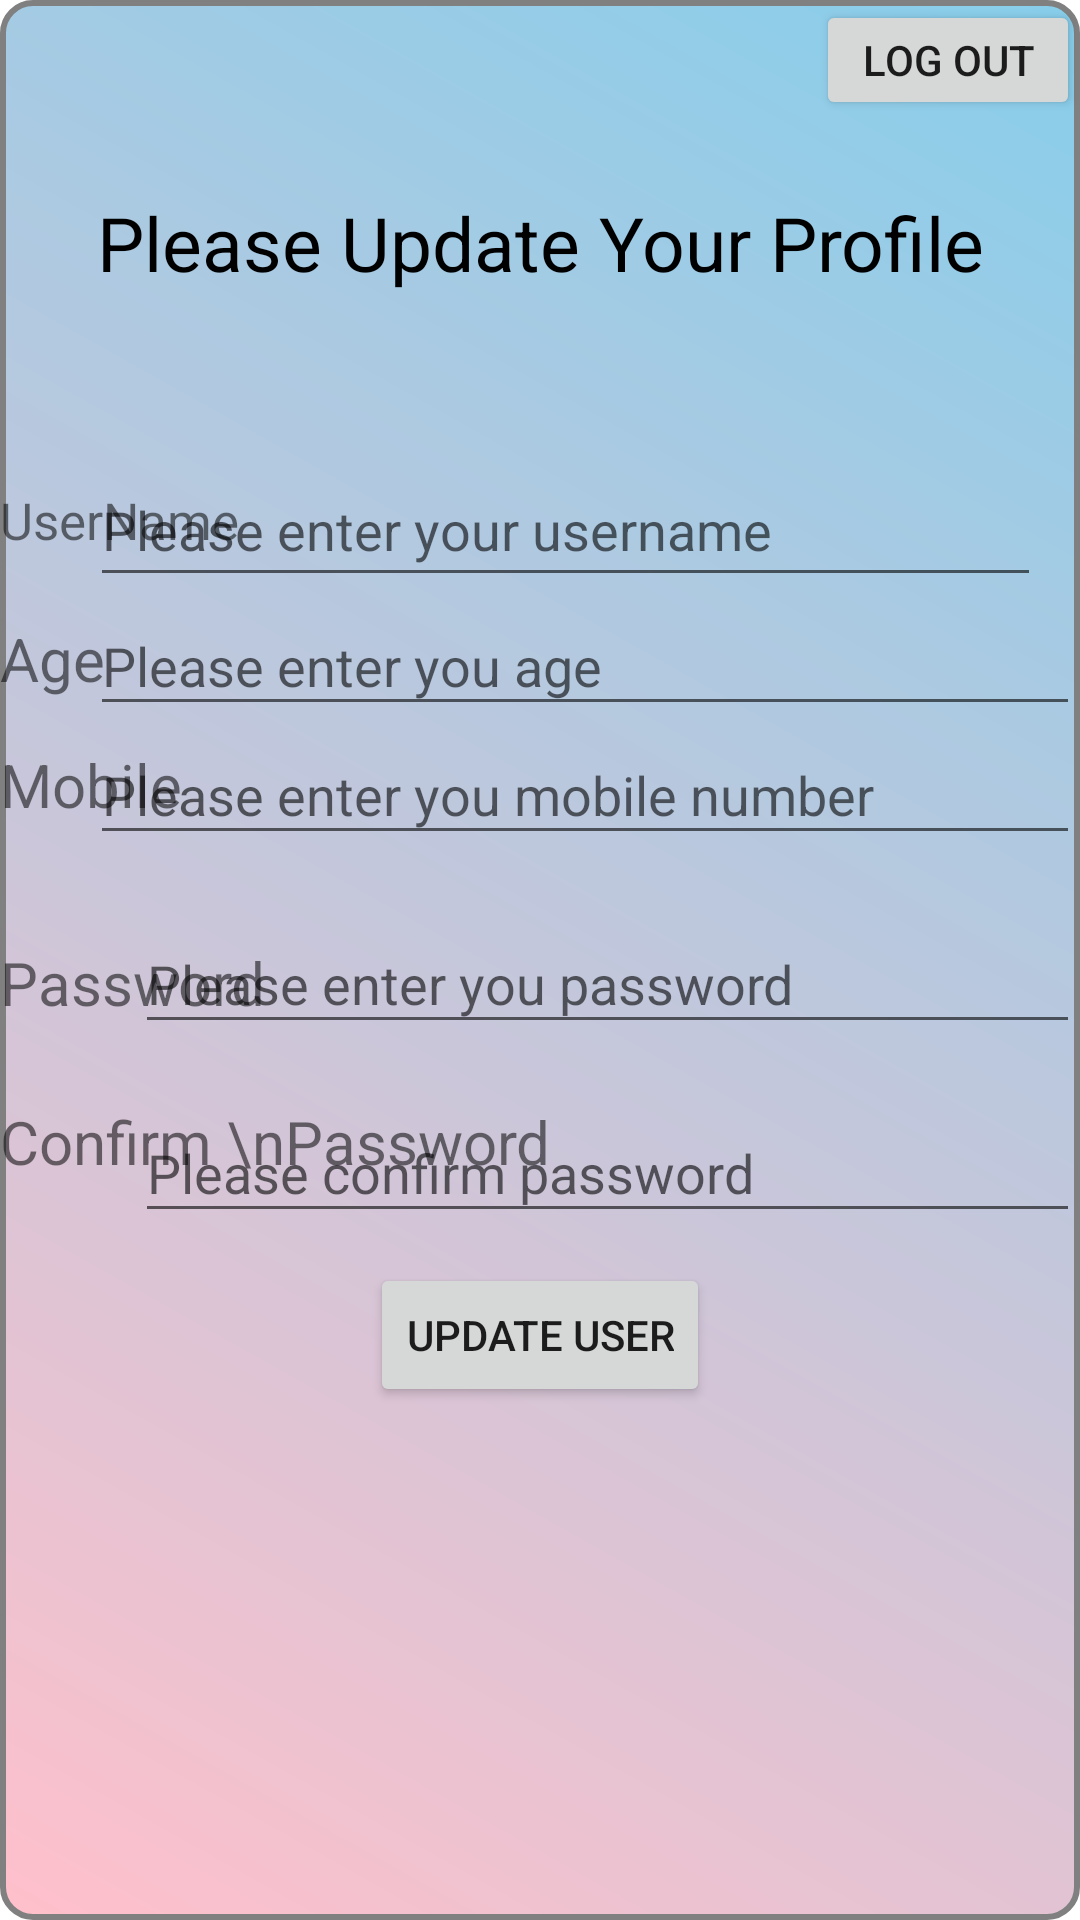

Reconstruct the res/layout file that produces this screen, plus the resources it refers to.
<!-- AndroidManifest.xml: application theme Theme.Travel_company_assignment -->
<!-- res/layout/activity_profile_update.xml -->
<?xml version="1.0" encoding="utf-8"?>
<RelativeLayout
    xmlns:android="http://schemas.android.com/apk/res/android"
    android:layout_width="match_parent"
    android:layout_height="match_parent"
    android:background="@drawable/gradient_background">

    <Button
        android:id="@+id/loginpage"
        android:layout_width="wrap_content"
        android:layout_height="40dp"
        android:layout_alignParentTop="true"
        android:layout_alignParentEnd="true"
        android:layout_marginTop="0dp"
        android:text="Log out" />

    <TextView
        android:id="@+id/textUpdateProfilePage"
        android:layout_width="396dp"
        android:layout_height="82dp"
        android:layout_centerHorizontal="true"
        android:layout_marginTop="0dp"
        android:layout_below="@+id/loginpage"
        android:gravity="center"
        android:padding="16dp"
        android:text="Please Update Your Profile"
        android:textColor="@color/black"
        android:textSize="25sp" />

    <TextView
        android:id="@+id/textName"
        android:layout_width="wrap_content"
        android:layout_height="wrap_content"
        android:layout_marginTop="162dp"
        android:text="UserName"
        android:textSize="17sp" />

    <EditText
        android:id="@+id/editUpdateTextName"
        android:layout_width="317dp"
        android:layout_height="wrap_content"
        android:layout_below="@+id/textUpdateProfilePage"
        android:layout_alignParentTop="true"
        android:layout_alignParentEnd="true"
        android:layout_marginTop="151dp"
        android:layout_marginEnd="13dp"
        android:autofillHints="true"
        android:inputType="text"
        android:ems="10"
        android:hint="Please enter your username"
        android:minHeight="48dp" />

    <TextView
        android:id="@+id/textage"
        android:layout_width="wrap_content"
        android:layout_height="wrap_content"
        android:layout_marginTop="206dp"
        android:text="Age"
        android:textSize="20sp" />

    <EditText
        android:id="@+id/editUpdateTextAge"
        android:layout_width="330dp"
        android:layout_height="43dp"
        android:layout_alignParentEnd="true"
        android:layout_below="@+id/editUpdateTextName"
        android:autofillHints="true"
        android:inputType="text"
        android:ems="10"
        android:hint="Please enter you age" />

    <TextView
        android:id="@+id/textMobile"
        android:layout_width="wrap_content"
        android:layout_height="wrap_content"
        android:layout_below="@+id/textage"
        android:layout_marginTop="15dp"
        android:text="Mobile"
        android:textSize="20sp" />

    <EditText
        android:id="@+id/editUpdateTextMobile"
        android:layout_width="330dp"
        android:layout_height="43dp"
        android:layout_alignParentEnd="true"
        android:layout_below="@+id/editUpdateTextAge"
        android:autofillHints="true"
        android:inputType="text"
        android:ems="10"
        android:hint="Please enter you mobile number" />

    <TextView
        android:id="@+id/textPassword"
        android:layout_width="wrap_content"
        android:layout_height="wrap_content"
        android:layout_below="@+id/textMobile"
        android:layout_marginTop="39dp"
        android:text="Password"
        android:textSize="20sp" />

    <EditText
        android:id="@+id/editUpdateTextPassword"
        android:layout_width="315dp"
        android:layout_height="43dp"
        android:layout_marginTop="20dp"
        android:layout_below="@+id/editUpdateTextMobile"
        android:layout_alignParentEnd="true"
        android:autofillHints="true"
        android:ems="10"
        android:inputType="textPassword"
        android:hint="Please enter you password" />

    <TextView
        android:id="@+id/textConfirmPassword"
        android:layout_width="wrap_content"
        android:layout_height="80dp"
        android:layout_below="@+id/textPassword"
        android:layout_marginTop="26dp"
        android:text="Confirm \nPassword"
        android:inputType="textMultiLine"
        android:textSize="20sp" />

    <EditText
        android:id="@+id/editUpdateTextConfirmPassword"
        android:layout_width="315dp"
        android:layout_height="43dp"
        android:layout_marginTop="20dp"
        android:layout_below="@+id/editUpdateTextPassword"
        android:layout_alignParentEnd="true"
        android:autofillHints="true"
        android:inputType="textPassword"
        android:ems="10"
        android:hint="Please confirm password" />

    <Button
        android:id="@+id/updateUser"
        android:layout_width="wrap_content"
        android:layout_height="wrap_content"
        android:layout_below="@+id/editUpdateTextConfirmPassword"
        android:layout_centerHorizontal="true"
        android:layout_marginTop="10dp"
        android:text="Update User" />



</RelativeLayout>
<!-- resources referenced by this layout -->
<resources>
  <!-- drawable gradient_background (drawable) -->
  <shape xmlns:android="http://schemas.android.com/apk/res/android">
      <gradient
          android:startColor="#FFC0CB"
      android:endColor="#87CEEB"
      android:type="linear"
      android:angle="45"
      />
      <stroke
          android:width="2dp"
          android:color="#808080" />
      <corners
          android:radius="10dp" />
  </shape>
  <style name="Theme.Travel_company_assignment" parent="Theme.MaterialComponents.DayNight.DarkActionBar">
          
          <item name="colorPrimary">@color/purple_500</item>
          <item name="colorPrimaryVariant">@color/purple_700</item>
          <item name="colorOnPrimary">@color/white</item>
          
          <item name="colorSecondary">@color/teal_200</item>
          <item name="colorSecondaryVariant">@color/teal_700</item>
          <item name="colorOnSecondary">@color/black</item>
          
          <item name="android:statusBarColor">?attr/colorPrimaryVariant</item>
          
      </style>
  <!-- not gathered from this repository: default colours our renderer supplied (Android Studio template values) -->
  <color name="purple_500">#FF6200EE</color>
  <color name="purple_700">#FF3700B3</color>
  <color name="teal_200">#FF03DAC5</color>
  <color name="teal_700">#FF018786</color>
  <color name="black">#FF000000</color>
  <color name="white">#FFFFFFFF</color>
</resources>
